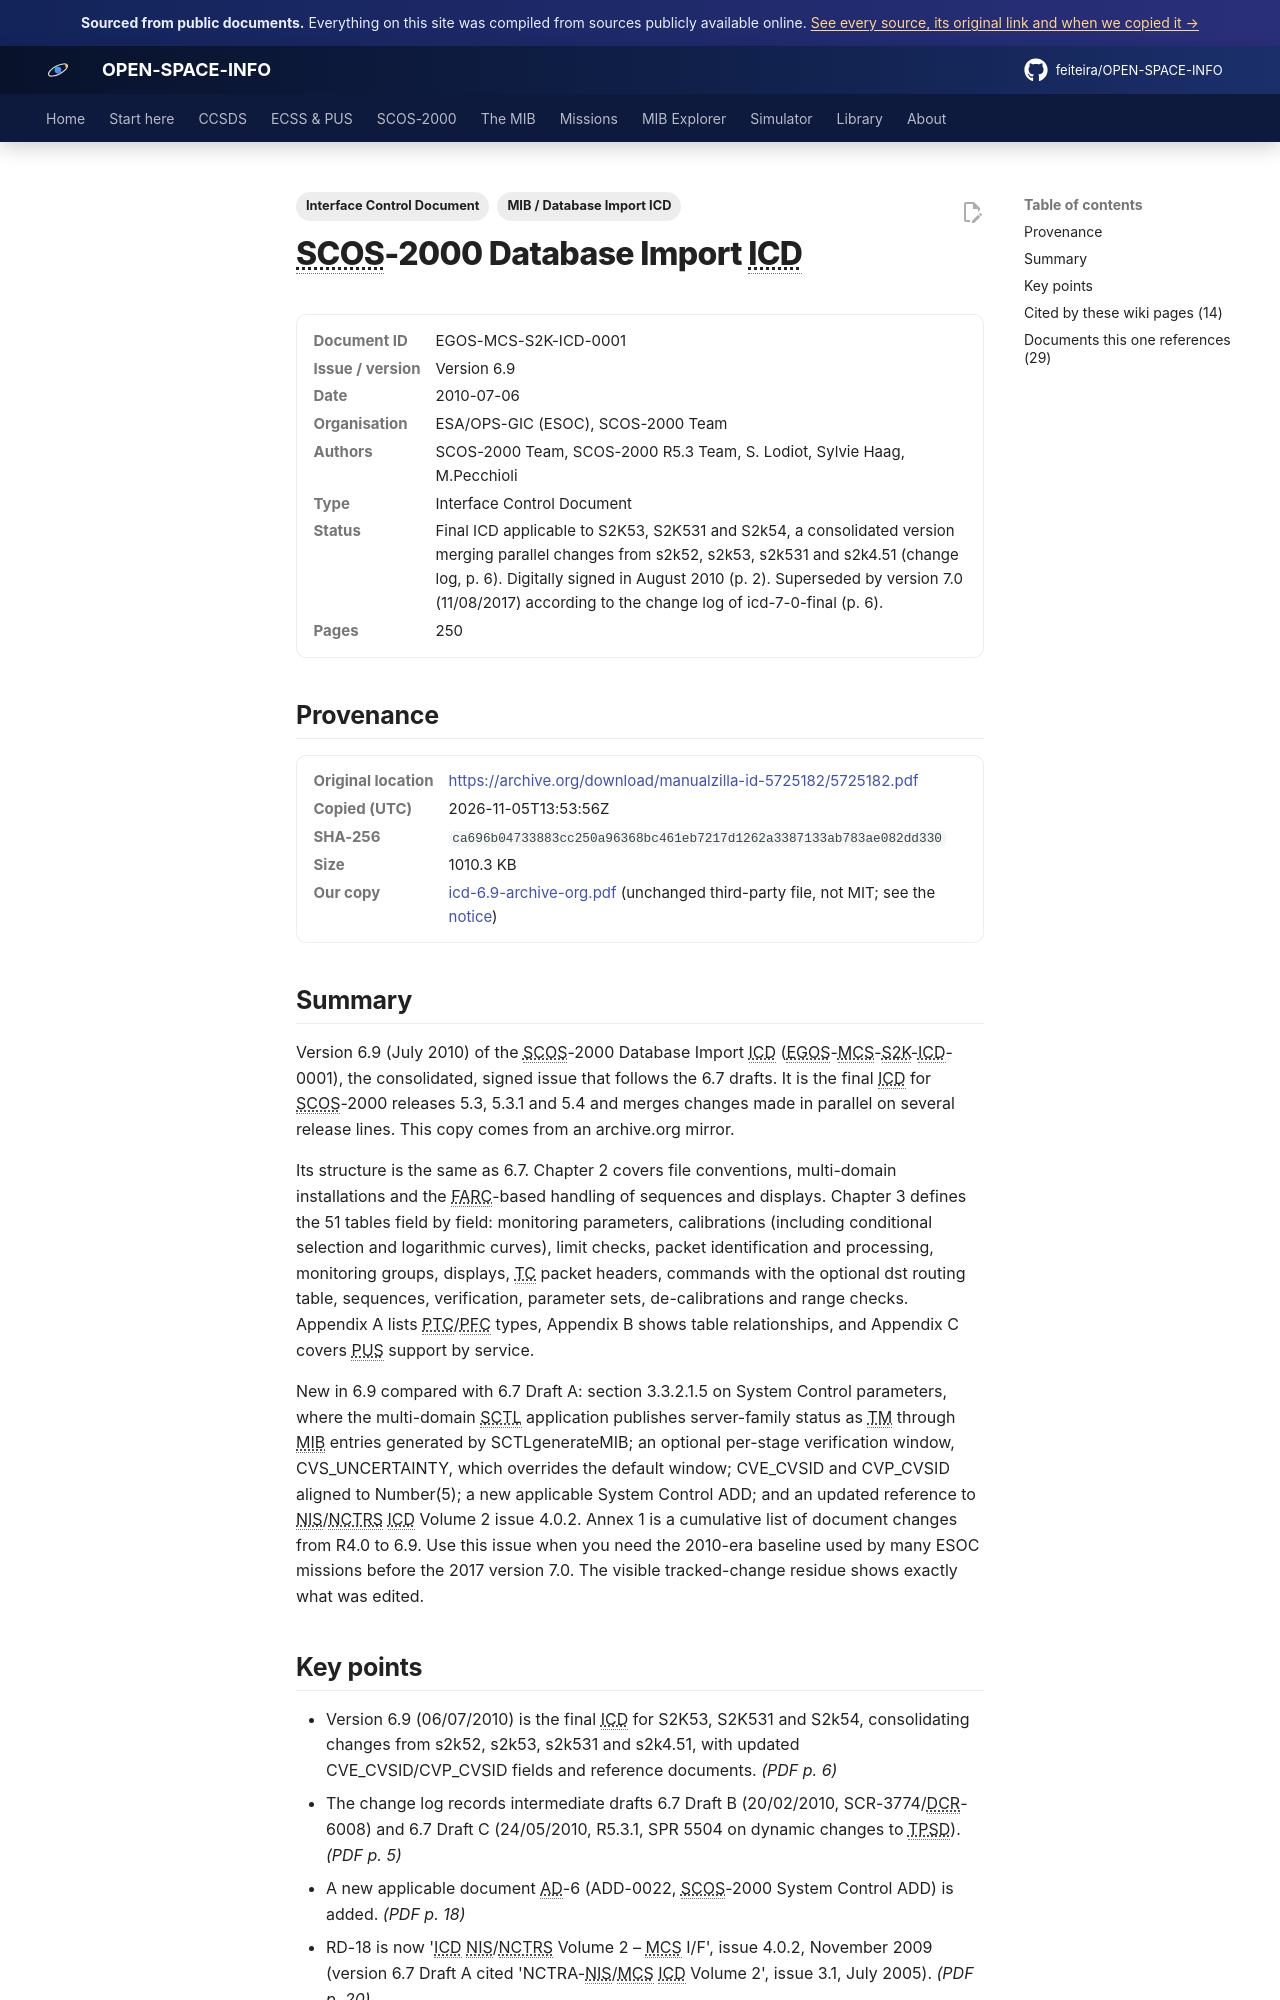

repository: feiteira/OPEN-SPACE-INFO · page: library/icd-6-9-archive-org/index.html · generator: mkdocs

---
title: "SCOS-2000 Database Import ICD, version 6.9"
description: "Version 6.9 (July 2010) of the SCOS-2000 Database Import ICD (EGOS-MCS-S2K-ICD-0001), the consolidated, signed issue that follows the 6.7 drafts."
tags: ["Interface Control Document", "MIB / Database Import ICD"]
sources: [icd-6-9-archive-org]
---

# SCOS-2000 Database Import ICD

<dl class="osi-meta"><dt>Document ID</dt><dd>EGOS-MCS-S2K-ICD-0001</dd><dt>Issue / version</dt><dd>Version 6.9</dd><dt>Date</dt><dd>2010-07-06</dd><dt>Organisation</dt><dd>ESA/OPS-GIC (ESOC), SCOS-2000 Team</dd><dt>Authors</dt><dd>SCOS-2000 Team, SCOS-2000 R5.3 Team, S. Lodiot, Sylvie Haag, M.Pecchioli</dd><dt>Type</dt><dd>Interface Control Document</dd><dt>Status</dt><dd>Final ICD applicable to S2K53, S2K531 and S2k54, a consolidated version merging parallel changes from s2k52, s2k53, s2k531 and s2k4.51 (change log, p. 6). Digitally signed in August 2010 (p. 2). Superseded by version 7.0 (11/08/2017) according to the change log of icd-7-0-final (p. 6).</dd><dt>Pages</dt><dd>250</dd></dl>

## Provenance

<dl class="osi-meta"><dt>Original location</dt><dd><a href="https://archive.org/download/manualzilla-id-5725182/5725182.pdf" rel="noopener">https://archive.org/download/manualzilla-id-5725182/5725182.pdf</a></dd><dt>Copied (UTC)</dt><dd>2026-11-05T13:53:56Z</dd><dt>SHA-256</dt><dd><code>ca696b04733883cc250a96368bc461eb7217d1262a3387133ab783ae082dd330</code></dd><dt>Size</dt><dd>1010.3 KB</dd><dt>Our copy</dt><dd><a href="../third-party/mib-icd/icd-6.9-archive-org.pdf">icd-6.9-archive-org.pdf</a> (unchanged third-party file, not MIT; see the <a href="../third-party/NOTICE/">notice</a>)</dd></dl>

## Summary

Version 6.9 (July 2010) of the SCOS-2000 Database Import ICD (EGOS-MCS-S2K-ICD-0001), the consolidated, signed issue that follows the 6.7 drafts. It is the final ICD for SCOS-2000 releases 5.3, 5.3.1 and 5.4 and merges changes made in parallel on several release lines. This copy comes from an archive.org mirror.

Its structure is the same as 6.7. Chapter 2 covers file conventions, multi-domain installations and the FARC-based handling of sequences and displays. Chapter 3 defines the 51 tables field by field: monitoring parameters, calibrations (including conditional selection and logarithmic curves), limit checks, packet identification and processing, monitoring groups, displays, TC packet headers, commands with the optional dst routing table, sequences, verification, parameter sets, de-calibrations and range checks. Appendix A lists PTC/PFC types, Appendix B shows table relationships, and Appendix C covers PUS support by service.

New in 6.9 compared with 6.7 Draft A: section 3.3.2.1.5 on System Control parameters, where the multi-domain SCTL application publishes server-family status as TM through MIB entries generated by SCTLgenerateMIB; an optional per-stage verification window, CVS_UNCERTAINTY, which overrides the default window; CVE_CVSID and CVP_CVSID aligned to Number(5); a new applicable System Control ADD; and an updated reference to NIS/NCTRS ICD Volume 2 issue 4.0.2. Annex 1 is a cumulative list of document changes from R4.0 to 6.9. Use this issue when you need the 2010-era baseline used by many ESOC missions before the 2017 version 7.0. The visible tracked-change residue shows exactly what was edited.
